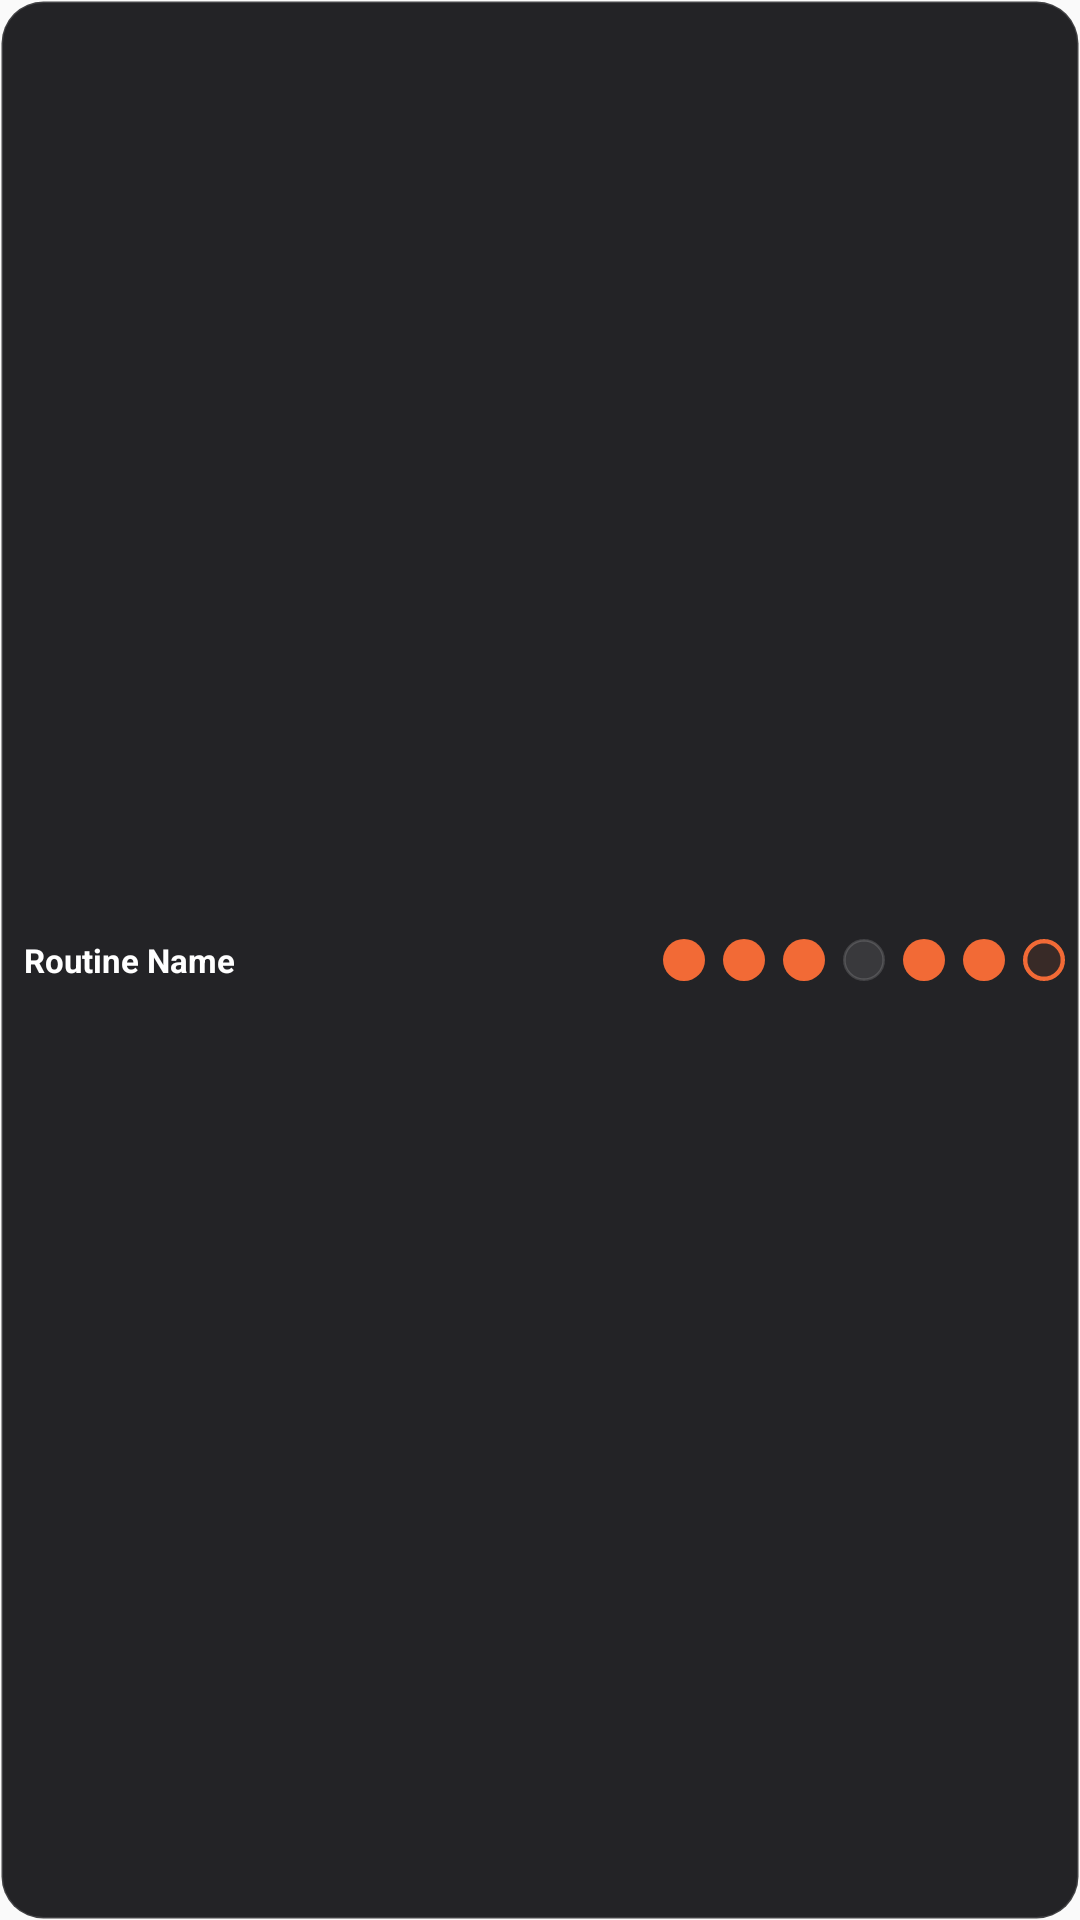

The Android layout XML behind this screen, and the referenced resources:
<!-- AndroidManifest.xml: application theme AppTheme -->
<!-- res/layout/taskify_matrix_list_item.xml -->
<?xml version="1.0" encoding="utf-8"?>
<LinearLayout xmlns:android="http://schemas.android.com/apk/res/android"
    android:id="@+id/matrix_item_root"
    android:layout_width="match_parent"
    android:layout_height="30dp"
    android:orientation="horizontal"
    android:gravity="center_vertical"
    android:paddingLeft="8dp"
    android:paddingStart="8dp"
    android:paddingRight="2dp"
    android:paddingEnd="2dp"
    android:background="@drawable/taskify_matrix_row_bg">

    <TextView
        android:id="@+id/matrix_item_title"
        android:layout_width="0dp"
        android:layout_height="wrap_content"
        android:layout_weight="1"
        android:text="Routine Name"
        android:textColor="#FFFFFF"
        android:textSize="11sp"
        android:textStyle="bold"
        android:maxLines="1"
        android:ellipsize="end" />

    
    <ImageView android:id="@+id/matrix_item_dot_0" android:layout_width="20dp" android:layout_height="14dp" android:scaleType="centerInside" android:src="@drawable/taskify_matrix_dot_done" />
    <ImageView android:id="@+id/matrix_item_dot_1" android:layout_width="20dp" android:layout_height="14dp" android:scaleType="centerInside" android:src="@drawable/taskify_matrix_dot_done" />
    <ImageView android:id="@+id/matrix_item_dot_2" android:layout_width="20dp" android:layout_height="14dp" android:scaleType="centerInside" android:src="@drawable/taskify_matrix_dot_done" />
    <ImageView android:id="@+id/matrix_item_dot_3" android:layout_width="20dp" android:layout_height="14dp" android:scaleType="centerInside" android:src="@drawable/taskify_matrix_dot_empty" />
    <ImageView android:id="@+id/matrix_item_dot_4" android:layout_width="20dp" android:layout_height="14dp" android:scaleType="centerInside" android:src="@drawable/taskify_matrix_dot_done" />
    <ImageView android:id="@+id/matrix_item_dot_5" android:layout_width="20dp" android:layout_height="14dp" android:scaleType="centerInside" android:src="@drawable/taskify_matrix_dot_done" />
    <ImageView android:id="@+id/matrix_item_dot_6" android:layout_width="20dp" android:layout_height="14dp" android:scaleType="centerInside" android:src="@drawable/taskify_matrix_dot_today_empty" />
</LinearLayout>
<!-- resources referenced by this layout -->
<resources>
  <!-- drawable taskify_matrix_dot_done (drawable) -->
  <?xml version="1.0" encoding="utf-8"?>
  <shape xmlns:android="http://schemas.android.com/apk/res/android"
      android:shape="oval">
      <solid android:color="#F26A36" />
      <size
          android:width="16dp"
          android:height="16dp" />
  </shape>
  <!-- drawable taskify_matrix_dot_empty (drawable) -->
  <?xml version="1.0" encoding="utf-8"?>
  <shape xmlns:android="http://schemas.android.com/apk/res/android"
      android:shape="oval">
      <solid android:color="#1AFFFFFF" />
      <stroke
          android:width="1dp"
          android:color="#24FFFFFF" />
      <size
          android:width="16dp"
          android:height="16dp" />
  </shape>
  <!-- drawable taskify_matrix_dot_today_empty (drawable) -->
  <?xml version="1.0" encoding="utf-8"?>
  <shape xmlns:android="http://schemas.android.com/apk/res/android"
      android:shape="oval">
      <solid android:color="#1AF26A36" />
      <stroke
          android:width="1.5dp"
          android:color="#F26A36" />
      <size
          android:width="16dp"
          android:height="16dp" />
  </shape>
  <!-- drawable taskify_matrix_row_bg (drawable) -->
  <?xml version="1.0" encoding="utf-8"?>
  <shape xmlns:android="http://schemas.android.com/apk/res/android"
      android:shape="rectangle">
      <solid android:color="#F218181B" />
      <corners android:radius="14dp" />
      <stroke
          android:width="1dp"
          android:color="#24FFFFFF" />
  </shape>
  <style name="AppTheme" parent="Theme.AppCompat.Light.DarkActionBar">
          
          <item name="colorPrimary">@color/colorPrimary</item>
          <item name="colorPrimaryDark">@color/colorPrimaryDark</item>
          <item name="colorAccent">@color/colorAccent</item>
      </style>
  <!-- not gathered from this repository: default colours our renderer supplied (Android Studio template values) -->
  <color name="colorPrimary">#FF6200EE</color>
  <color name="colorPrimaryDark">#FF3700B3</color>
  <color name="colorAccent">#FF03DAC5</color>
</resources>
